Labelled photos from "risk_dataset_aug", an image-classification folder in YouYoungJeong/image_detecting. The possible labels are: risk level 0 safe, risk level 1 low, risk level 2 high.

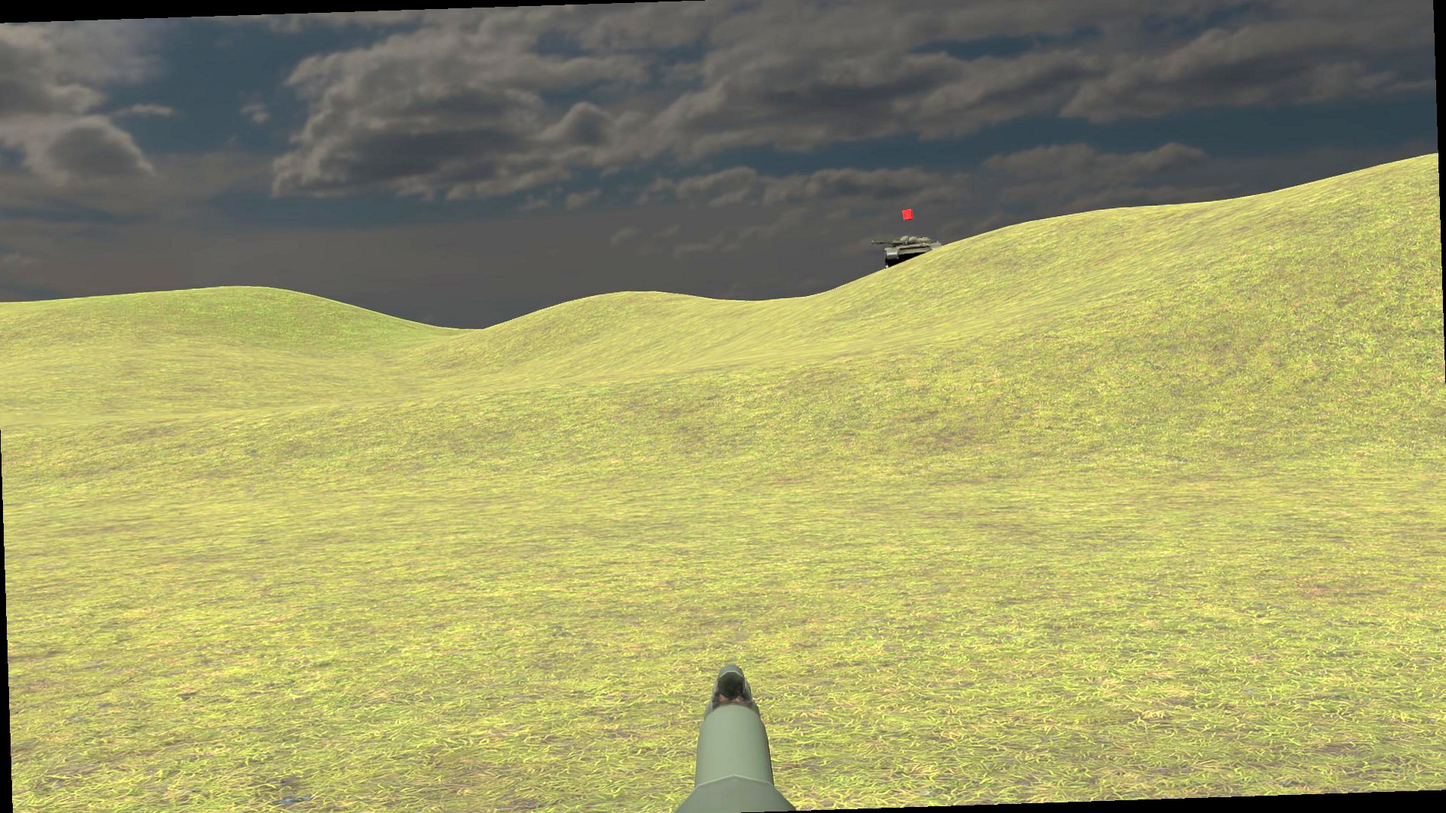
Label: risk level 2 high

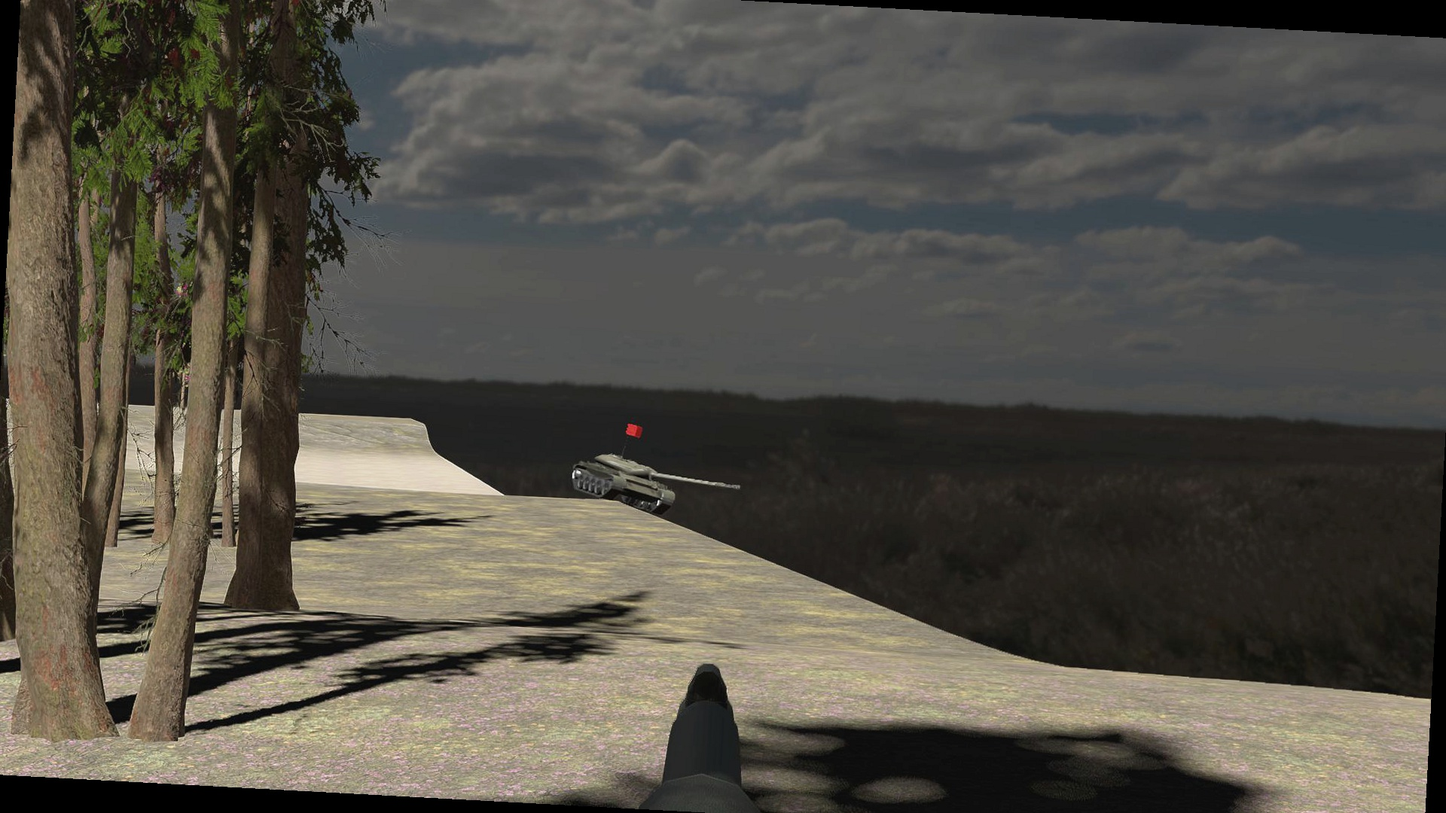
Label: risk level 1 low

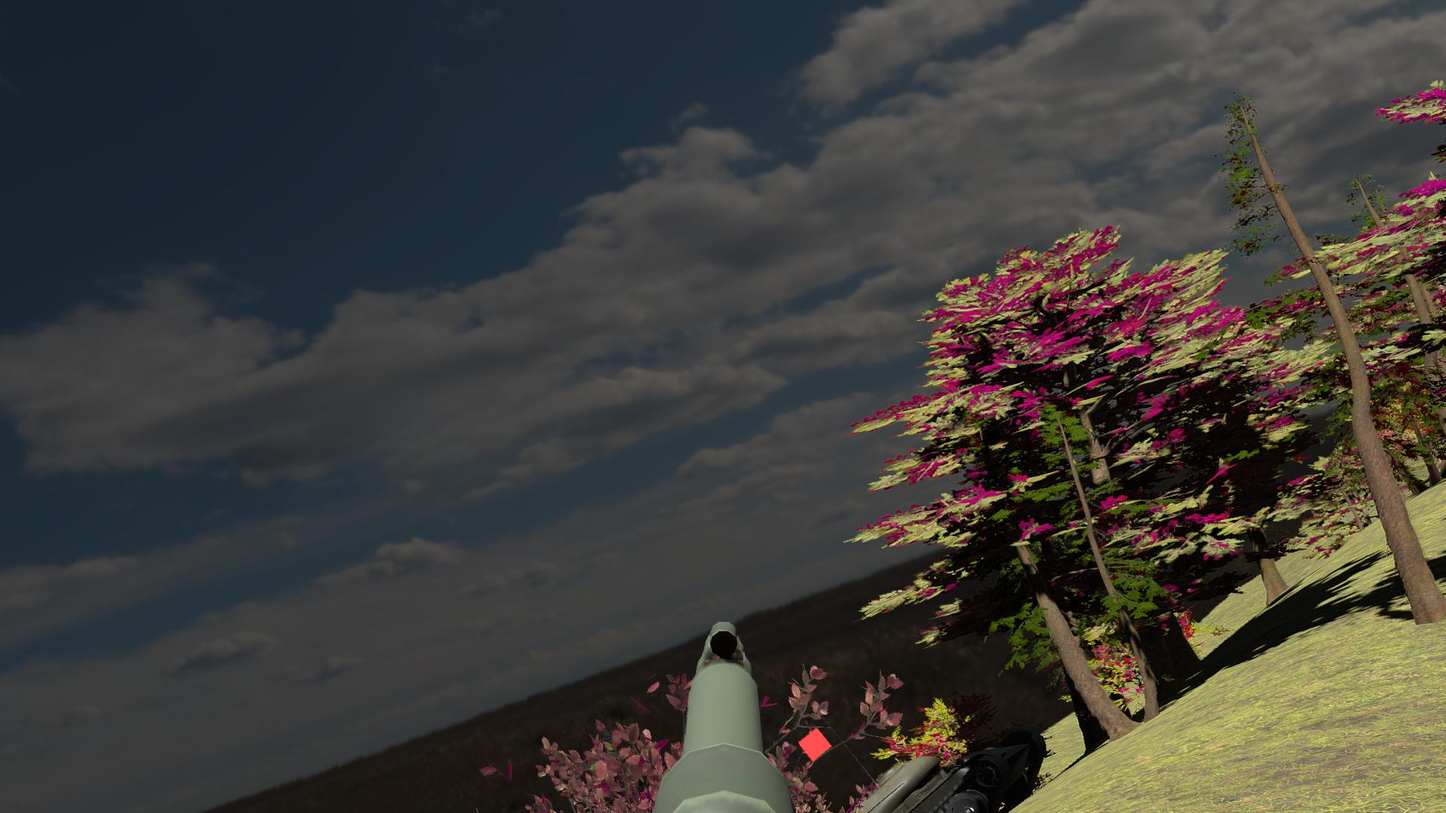
Label: risk level 1 low

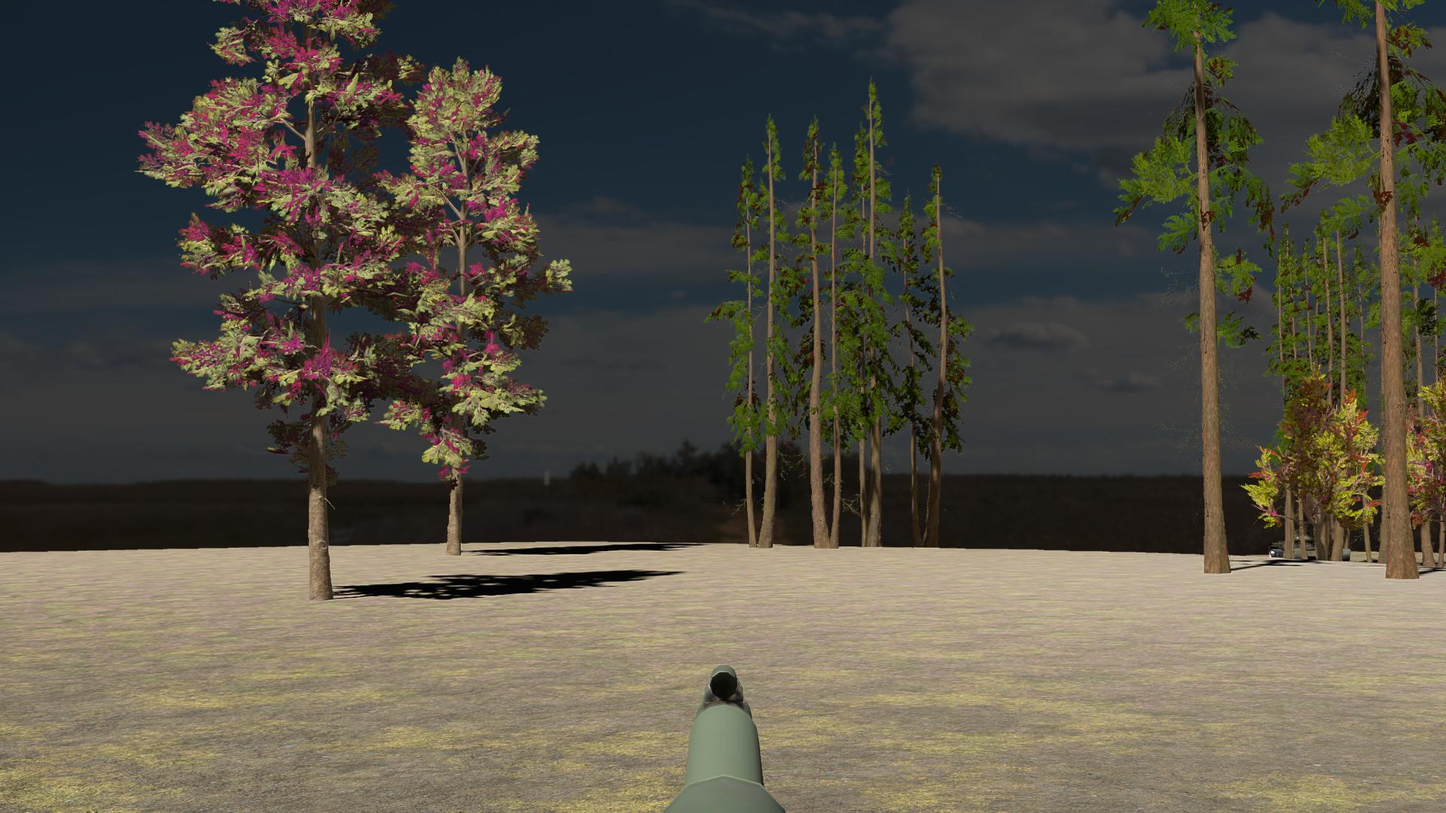
Label: risk level 0 safe

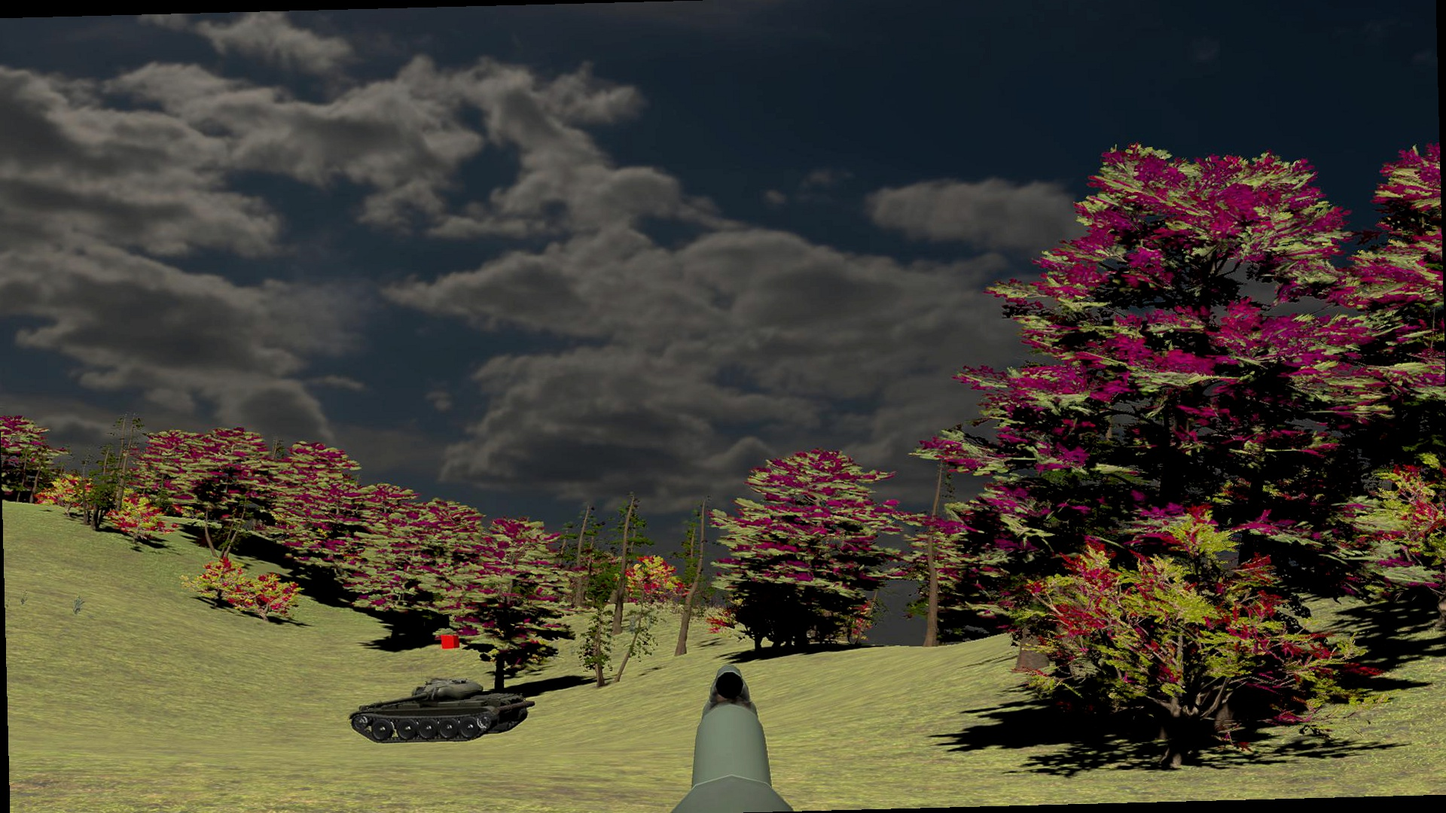
Label: risk level 2 high

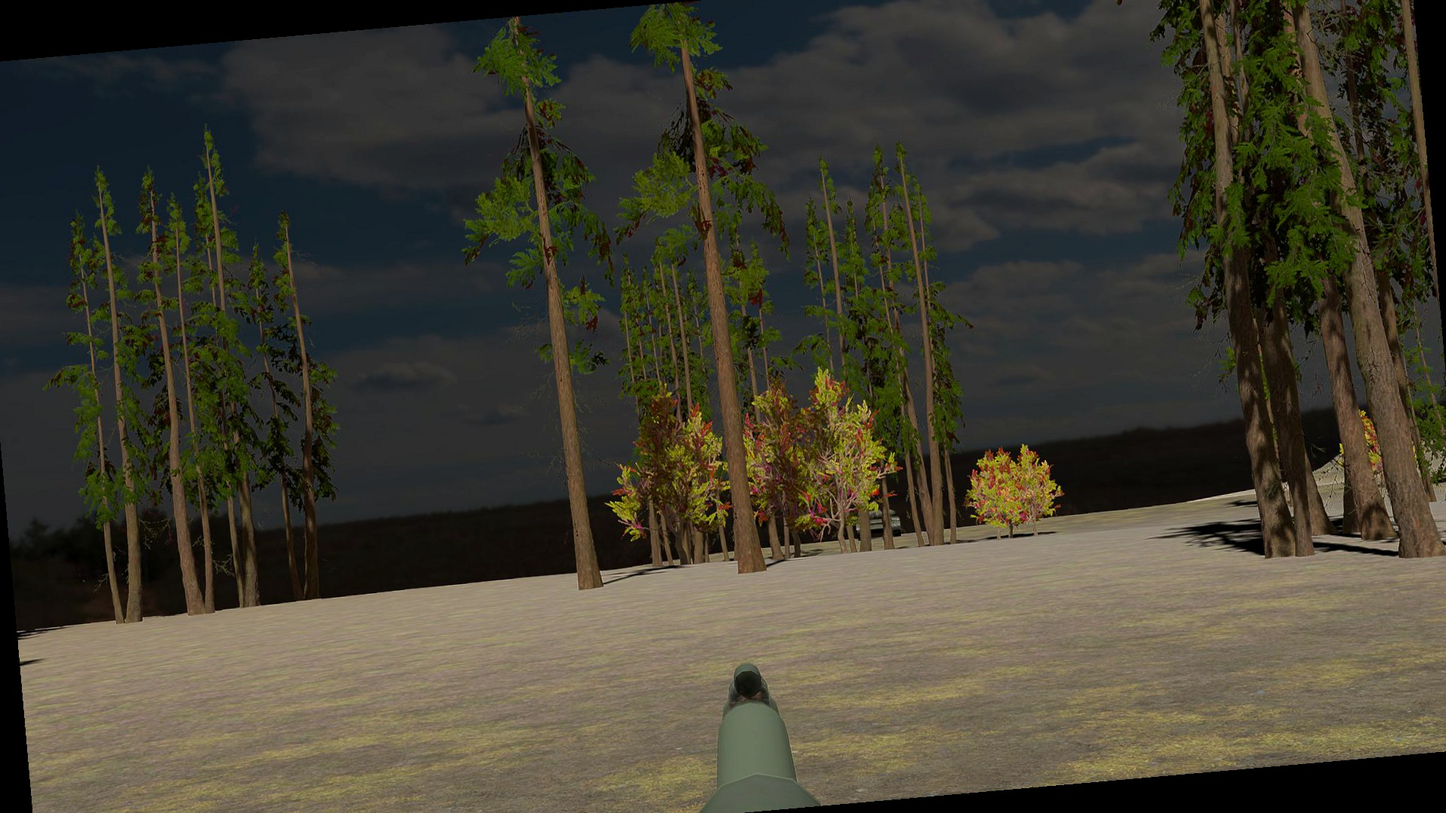
Label: risk level 2 high
